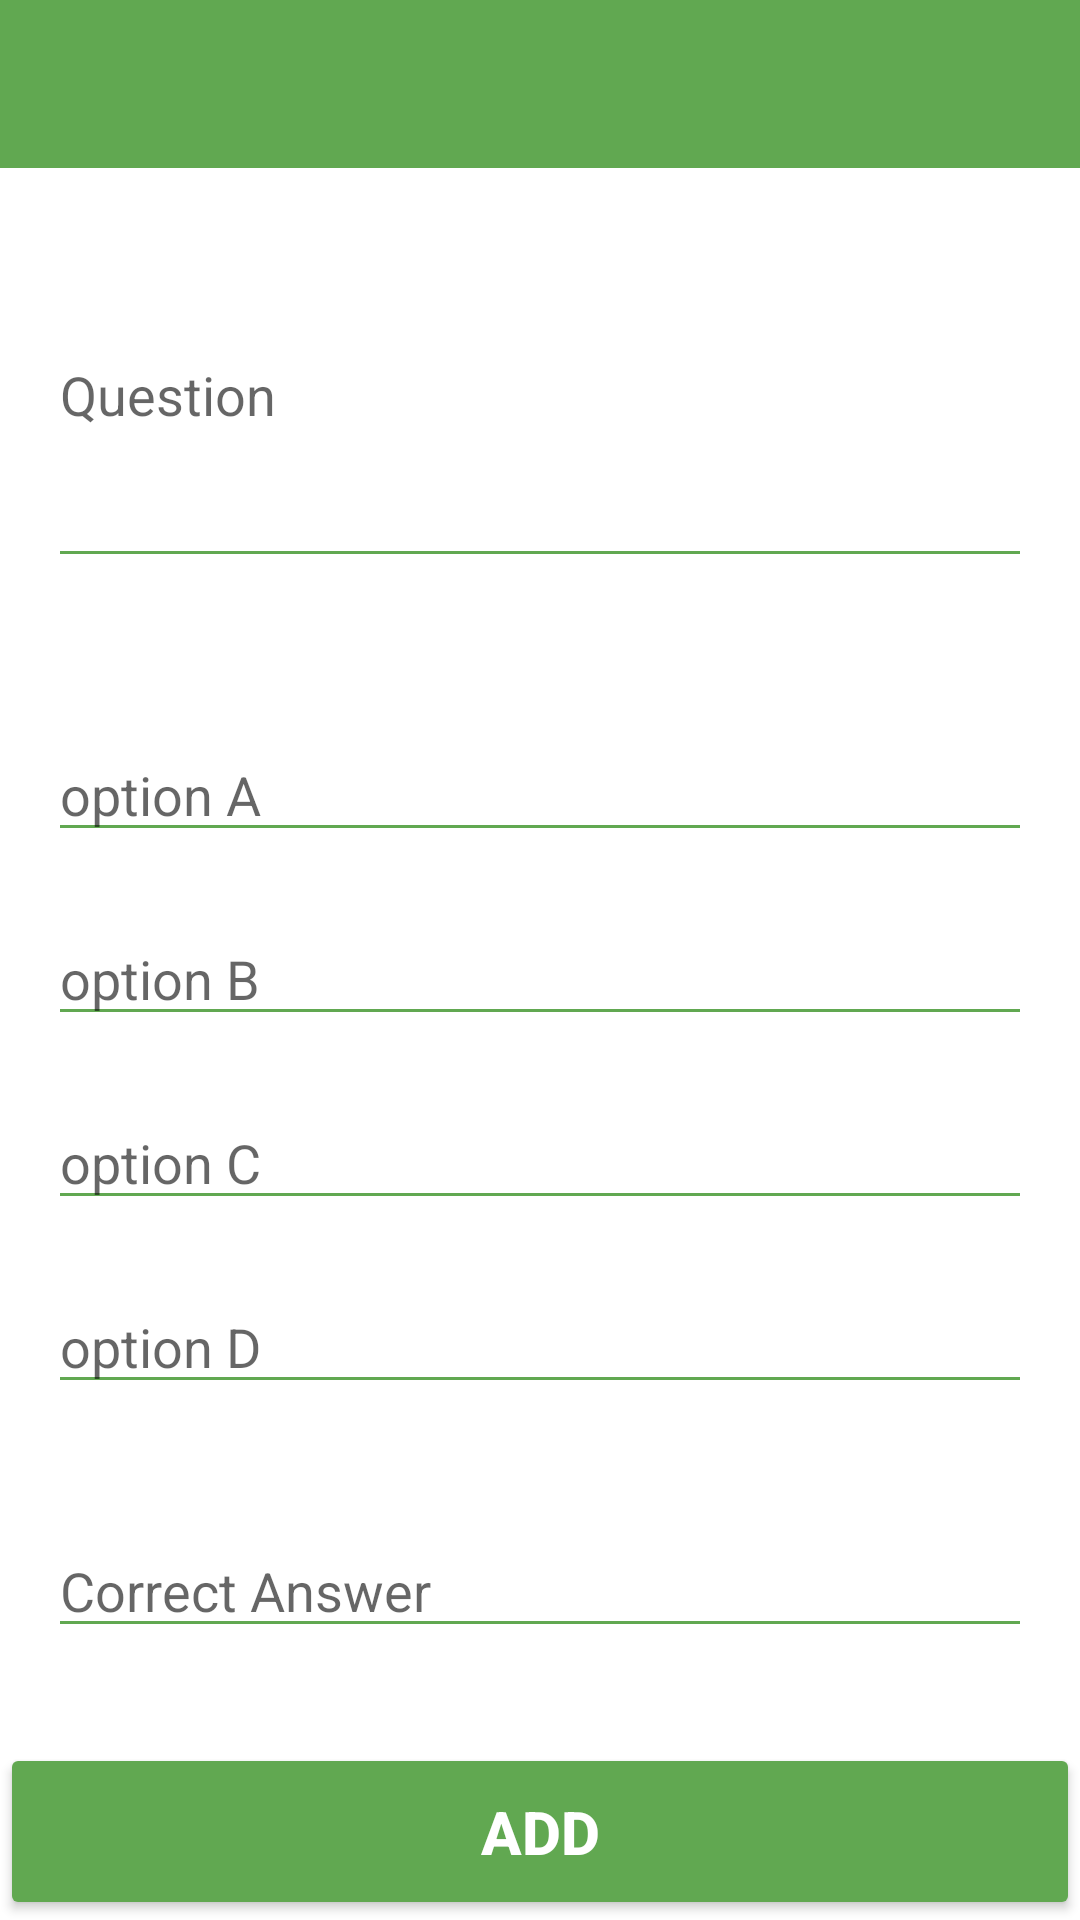

Android layout source for this screen:
<!-- AndroidManifest.xml: activity theme Theme.AdminDivinePolytechnic.NoActionBar -->
<!-- res/layout/activity_question_details.xml -->
<?xml version="1.0" encoding="utf-8"?>
<androidx.constraintlayout.widget.ConstraintLayout xmlns:android="http://schemas.android.com/apk/res/android"
    xmlns:app="http://schemas.android.com/apk/res-auto"
    xmlns:tools="http://schemas.android.com/tools"
    android:layout_width="match_parent"
    android:layout_height="match_parent"
    tools:context=".ui.question.QuestionDetailsActivity">

    <androidx.appcompat.widget.Toolbar
        android:id="@+id/qdetails_toolbar"
        android:layout_width="match_parent"
        android:layout_height="?attr/actionBarSize"
        android:background="@color/school_bg"
        android:theme="@style/ThemeOverlay.AppCompat.Dark"
        app:layout_constraintEnd_toEndOf="parent"
        app:layout_constraintStart_toStartOf="parent"
        app:layout_constraintTop_toTopOf="parent" />

    <Button
        android:id="@+id/addQB"
        android:layout_width="0dp"
        android:layout_height="wrap_content"
        android:text="Add"
        android:padding="16dp"
        android:backgroundTint="@color/school_bg"
        android:textColor="@color/white"
        android:textSize="20sp"
        android:textStyle="bold"
        app:layout_constraintBottom_toBottomOf="parent"
        app:layout_constraintEnd_toEndOf="parent"
        app:layout_constraintStart_toStartOf="parent" />

    <LinearLayout
        android:layout_width="0dp"
        android:layout_height="0dp"
        android:layout_marginStart="16dp"
        android:layout_marginTop="8dp"
        android:layout_marginEnd="16dp"
        android:layout_marginBottom="8dp"
        android:orientation="vertical"
        android:gravity="center"
        app:layout_constraintBottom_toTopOf="@+id/addQB"
        app:layout_constraintEnd_toEndOf="parent"
        app:layout_constraintStart_toStartOf="parent"
        app:layout_constraintTop_toBottomOf="@+id/qdetails_toolbar">

        <EditText
            android:id="@+id/question"
            android:layout_width="match_parent"
            android:layout_height="wrap_content"
            android:ems="10"
            android:layout_marginBottom="50dp"
            android:backgroundTint="@color/school_bg"
            android:textColor="@android:color/black"
            android:textCursorDrawable="@null"
            android:inputType="textMultiLine"
            android:maxLines="7"
            android:lines="5"
            android:hint="Question" />

        <EditText
            android:id="@+id/optionA"
            android:layout_width="match_parent"
            android:layout_height="wrap_content"
            android:ems="10"
            android:layout_marginBottom="20dp"
            android:backgroundTint="@color/school_bg"
            android:textColor="@android:color/black"
            android:textCursorDrawable="@null"
            android:inputType="textPersonName"
            android:hint="option A" />

        <EditText
            android:id="@+id/optionB"
            android:layout_width="match_parent"
            android:layout_height="wrap_content"
            android:ems="10"
            android:layout_marginBottom="20dp"
            android:backgroundTint="@color/school_bg"
            android:textColor="@android:color/black"
            android:textCursorDrawable="@null"
            android:inputType="textPersonName"
            android:hint="option B" />

        <EditText
            android:id="@+id/optionC"
            android:layout_width="match_parent"
            android:layout_height="wrap_content"
            android:ems="10"
            android:layout_marginBottom="20dp"
            android:backgroundTint="@color/school_bg"
            android:textColor="@android:color/black"
            android:textCursorDrawable="@null"
            android:inputType="textPersonName"
            android:hint="option C" />

        <EditText
            android:id="@+id/optionD"
            android:layout_width="match_parent"
            android:layout_height="wrap_content"
            android:ems="10"
            android:layout_marginBottom="20dp"
            android:backgroundTint="@color/school_bg"
            android:textColor="@android:color/black"
            android:textCursorDrawable="@null"
            android:inputType="textPersonName"
            android:hint="option D" />

        <EditText
            android:id="@+id/answer"
            android:layout_width="match_parent"
            android:layout_height="wrap_content"
            android:ems="10"
            android:layout_marginBottom="20dp"
            android:layout_marginTop="20dp"
            android:backgroundTint="@color/school_bg"
            android:textColor="@android:color/black"
            android:textCursorDrawable="@null"
            android:inputType="phone"
            android:hint="Correct Answer" />

    </LinearLayout>

</androidx.constraintlayout.widget.ConstraintLayout>
<!-- resources referenced by this layout -->
<resources>
  <color name="school_bg">#61A851</color>
  <color name="white">#FFFFFFFF</color>
  <style name="Theme.AdminDivinePolytechnic.NoActionBar">
          <item name="windowActionBar">false</item>
          <item name="windowNoTitle">true</item>
      </style>
</resources>
